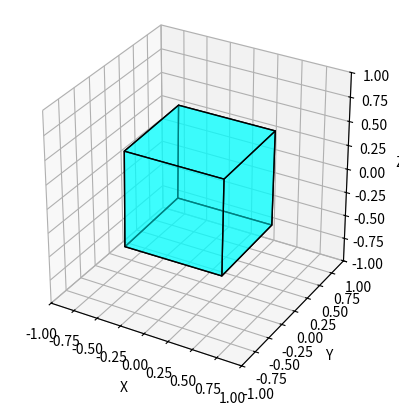

Python code for this plot:
import numpy as np
import matplotlib.pyplot as plt
from mpl_toolkits.mplot3d.art3d import Poly3DCollection
from matplotlib.animation import FuncAnimation
from scipy.spatial.transform import Rotation as Rscipy

# --- Simulation Parameters ---
n_steps = 300
dt = 0.03

omega = np.array([0.0, 0.5, 1.0])  # Spin axis

R = Rscipy.identity()
rotations = []
for _ in range(n_steps):
    rotvec = omega * dt
    dR = Rscipy.from_rotvec(rotvec)
    R = R * dR
    rotations.append(R.as_matrix())

# --- Cube geometry ---
cube_definition = np.array([
    [-0.5, -0.5, -0.5],
    [+0.5, -0.5, -0.5],
    [+0.5, +0.5, -0.5],
    [-0.5, +0.5, -0.5],
    [-0.5, -0.5, +0.5],
    [+0.5, -0.5, +0.5],
    [+0.5, +0.5, +0.5],
    [-0.5, +0.5, +0.5]
])

def get_cube_faces(cube):
    faces = [
        [cube[j] for j in [0,1,2,3]],
        [cube[j] for j in [4,5,6,7]],
        [cube[j] for j in [0,1,5,4]],
        [cube[j] for j in [2,3,7,6]],
        [cube[j] for j in [1,2,6,5]],
        [cube[j] for j in [4,7,3,0]]
    ]
    return faces

fig = plt.figure()
ax = fig.add_subplot(111, projection='3d')
ax.set_box_aspect([1,1,1])
ax.set_xlim(-1,1)
ax.set_ylim(-1,1)
ax.set_zlim(-1,1)
ax.set_xlabel('X')
ax.set_ylabel('Y')
ax.set_zlabel('Z')

# Draw initial cube and keep a reference to Poly3DCollection
cube = cube_definition @ rotations[0].T
faces = get_cube_faces(cube)
cube_poly = Poly3DCollection(faces, facecolors='cyan', edgecolors='k', linewidths=1, alpha=0.5)
ax.add_collection3d(cube_poly)

def update(frame):
    global cube_poly
    # Remove the old cube from the plot
    cube_poly.remove()
    cube = cube_definition @ rotations[frame].T
    faces = get_cube_faces(cube)
    cube_poly = Poly3DCollection(faces, facecolors='cyan', edgecolors='k', linewidths=1, alpha=0.5)
    ax.add_collection3d(cube_poly)
    return (cube_poly,)

ani = FuncAnimation(fig, update, frames=len(rotations), interval=30, blit=False)
plt.show()